Photos from the image-classification dataset "all_data" in the GitHub repository phj1120/2021_mentoring. Its 7 classes are: hcsr04, keypad, LCD keypad shield, LCD 1602 display, LED, PPD42NS dust sensor, RFID module.

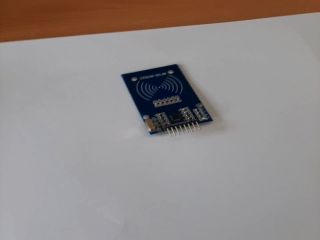
Label: RFID module

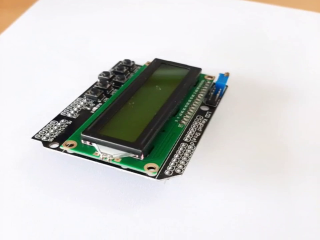
Label: LCD keypad shield

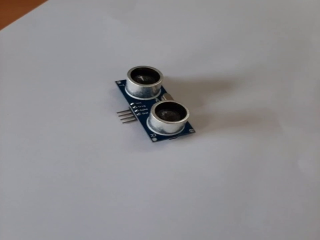
Label: hcsr04

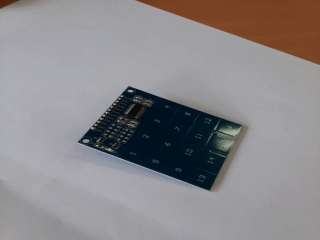
Label: keypad

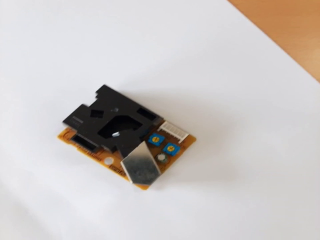
Label: PPD42NS dust sensor

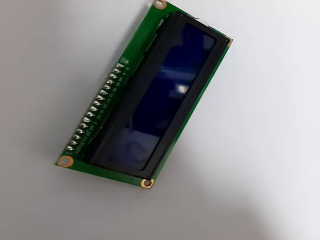
Label: LCD 1602 display
